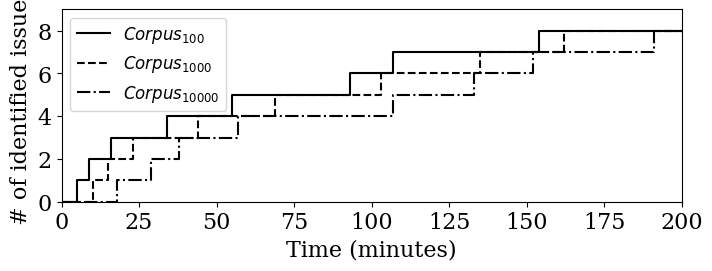

The matplotlib source for this figure:
import matplotlib.pyplot as plt
import numpy as np

plt.rcParams["font.family"] = "serif"
plt.rcParams["font.serif"] = ["Times New Roman"] + plt.rcParams["font.serif"]

fig, ax = plt.subplots(figsize=(8, 2.5))

x1 = [0, 5, 5, 9, 9, 16, 16, 34, 34, 55, 55, 93, 93, 107, 107, 154, 154, 200] # size = 100
x2 = [0, 10, 10, 15, 15, 23, 23, 44, 44, 69, 69, 103, 103, 135, 135, 162, 162, 200] # size = 1000
x3 = [0, 18, 18, 29, 29, 38, 38, 57, 57, 107, 107, 133, 133, 152, 152, 191, 191, 200] # size = 10000
y = [0, 0, 1, 1, 2, 2, 3, 3, 4, 4, 5, 5, 6, 6, 7, 7, 8, 8]

plt.plot(x1, y, label=r'$\mathit{Corpus}_{100}$', linestyle='-', color='black')    
plt.plot(x2, y, label=r'$\mathit{Corpus}_{1000}$', linestyle='--', color='black')  
plt.plot(x3, y, label=r'$\mathit{Corpus}_{10000}$', linestyle='-.', color='black')  

ax.set_ylim(0, 9)
ax.set_xlim(0, 200)

ax.set_ylabel('# of identified issues',fontsize=16)
ax.set_xlabel('Time (minutes)',fontsize=16)
plt.xticks(fontsize=16)
plt.yticks(fontsize=16)

ax.legend(loc='upper left', fontsize=12, ncol=1)

plt.savefig('./time_cost.pdf', dpi=600, bbox_inches='tight')
